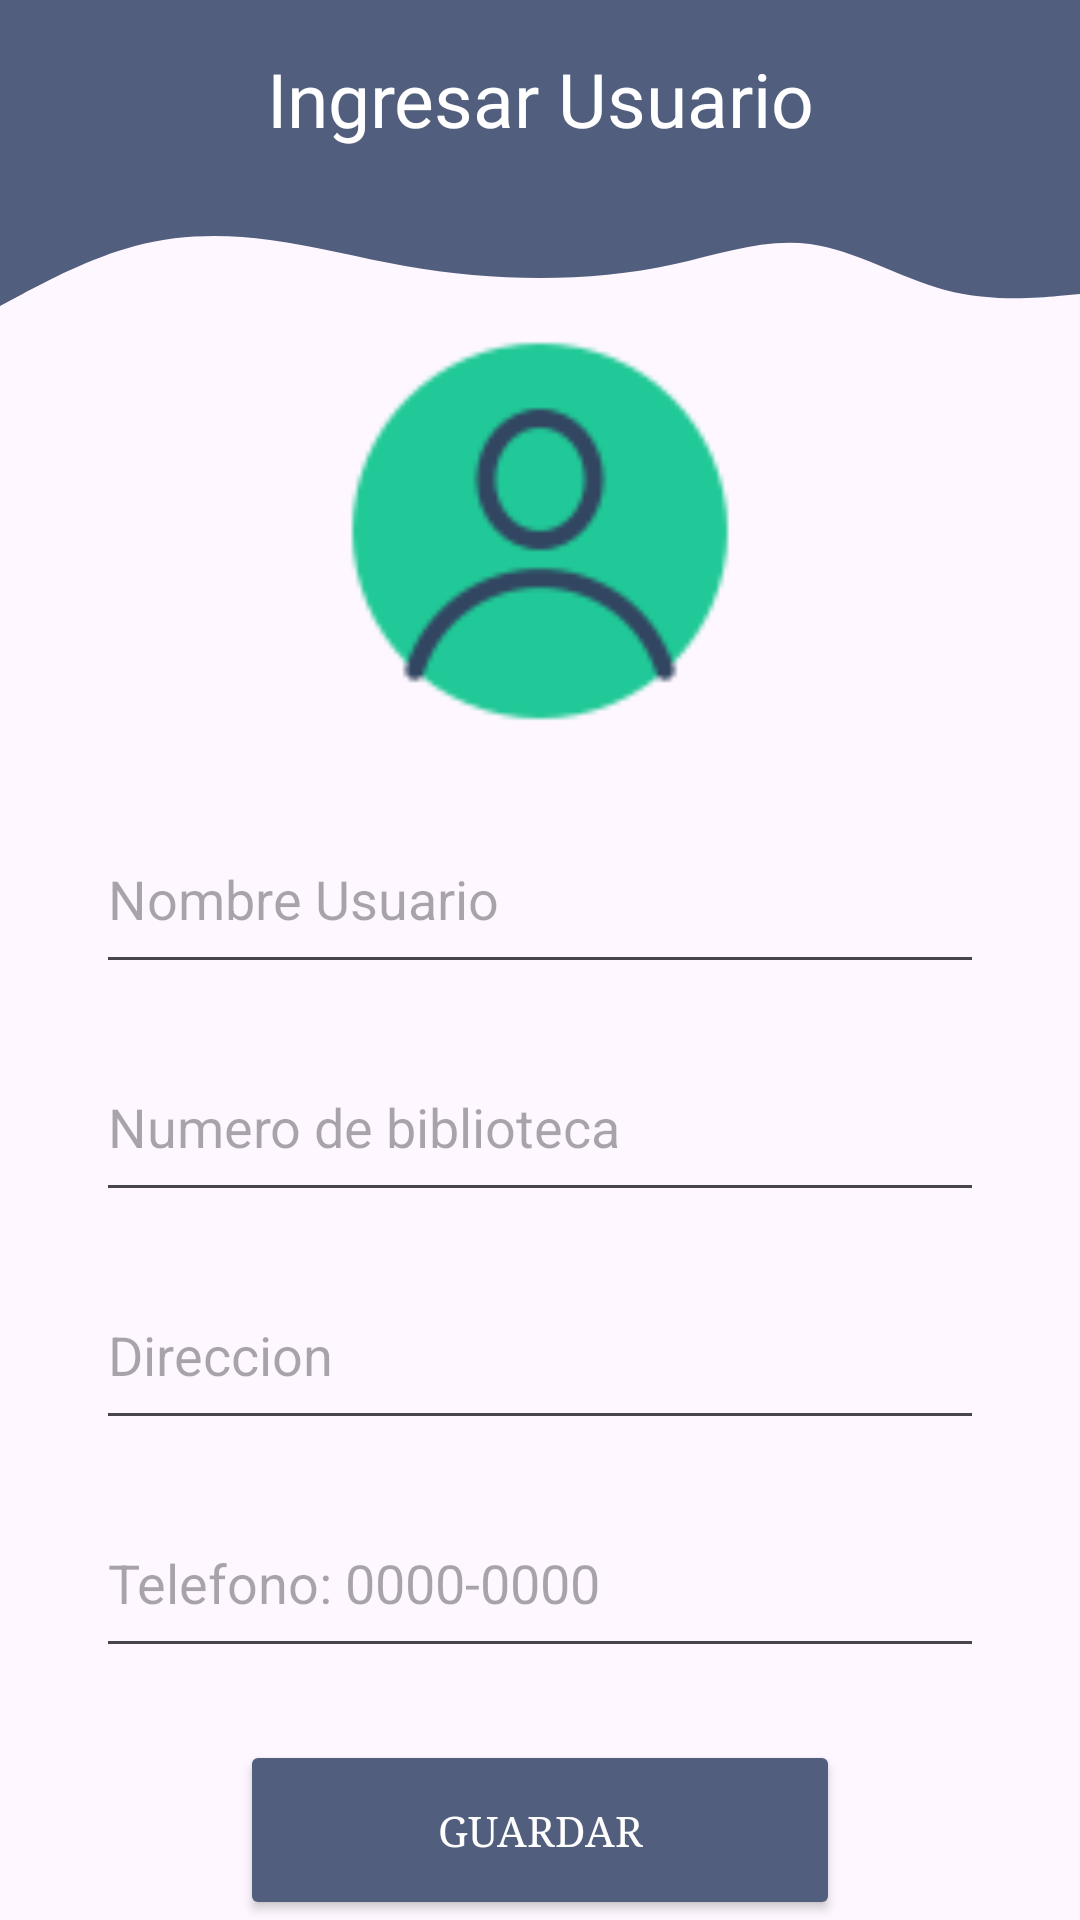

Here is an Android app screen rendered from its layout file. Give the layout XML and the strings, colors and styles it references.
<!-- AndroidManifest.xml: application theme Theme.Biblioteca -->
<!-- res/layout/activity_user.xml -->
<?xml version="1.0" encoding="utf-8"?>
<androidx.constraintlayout.widget.ConstraintLayout xmlns:android="http://schemas.android.com/apk/res/android"
    xmlns:app="http://schemas.android.com/apk/res-auto"
    xmlns:tools="http://schemas.android.com/tools"
    android:theme="@style/AppTheme"
    android:layout_width="match_parent"
    android:layout_height="match_parent"
    tools:context=".Views.UserActivity">

    <RelativeLayout
        android:layout_width="match_parent"
        android:layout_height="match_parent">

        <LinearLayout
            android:layout_width="match_parent"
            android:layout_height="70dp"
            android:background="?attr/colorTertiary"
            android:orientation="vertical"
            android:id="@+id/encabezado">

            <TextView
                android:layout_width="match_parent"
                android:layout_height="wrap_content"
                android:layout_gravity="center"
                android:layout_marginTop="0dp"
                android:fontFamily="@font/alatsi"
                android:paddingTop="16dp"
                android:paddingBottom="15dp"
                android:text="Ingresar Usuario"
                android:textAlignment="center"
                android:textColor="?attr/colorOnTertiary"
                android:textSize="25sp" />
        </LinearLayout>

        <View
            android:layout_width="match_parent"
            android:layout_height="40dp"
            android:background="@drawable/wave"
            android:layout_below="@+id/encabezado">
        </View>

        <ImageView
            android:id="@+id/imagenUsuario"
            android:layout_width="150dp"
            android:layout_height="150dp"
            android:layout_centerHorizontal="true"
            android:layout_below="@+id/encabezado"
            android:src="@drawable/user"
            android:layout_gravity="center"
            android:scaleType="centerCrop"
            android:layout_marginTop="32dp"/>

        <EditText
            android:id="@+id/editTextNombre"
            android:layout_below="@+id/imagenUsuario"
            android:layout_width="match_parent"
            android:layout_height="60dp"
            android:inputType="textNoSuggestions"
            android:layout_marginTop="16dp"
            android:layout_marginStart="32dp"
            android:layout_marginEnd="32dp"
            android:hint="Nombre Usuario"/>



        <EditText
            android:id="@+id/editTextNumeroBiblioteca"
            android:layout_below="@id/editTextNombre"
            android:inputType="number"
            android:layout_width="match_parent"
            android:layout_height="60dp"
            android:layout_marginTop="16dp"
            android:layout_marginStart="32dp"
            android:layout_marginEnd="32dp"
            android:hint="Numero de biblioteca"
            />


        <EditText
            android:id="@+id/editTextDireccion"
            android:layout_below="@id/editTextNumeroBiblioteca"
            android:layout_width="match_parent"
            android:layout_height="60dp"
            android:inputType="textNoSuggestions"
            android:layout_marginTop="16dp"
            android:layout_marginStart="32dp"
            android:layout_marginEnd="32dp"
            android:hint="Direccion"/>


        <EditText
            android:id="@+id/editTextTelefono"
            android:layout_below="@id/editTextDireccion"
            android:inputType="phone"
            android:hint="Telefono: 0000-0000"
            android:layout_width="match_parent"
            android:layout_height="60dp"
            android:layout_marginTop="16dp"
            android:layout_marginStart="32dp"
            android:layout_marginEnd="32dp"
            />

        <Button
            android:id="@+id/buttonGuardar"
            android:layout_width="200dp"
            android:layout_height="60dp"
            android:text="Guardar"
            android:textColor="?attr/colorOnTertiary"
            android:layout_below="@id/editTextTelefono"
            android:layout_centerHorizontal="true"
            android:fontFamily="serif"
            android:backgroundTint="?attr/colorTertiary"
            android:layout_marginTop="24dp"/>


    </RelativeLayout>


</androidx.constraintlayout.widget.ConstraintLayout>
<!-- resources referenced by this layout -->
<resources>
  <!-- drawable wave (drawable) -->
  <vector xmlns:android="http://schemas.android.com/apk/res/android"
      android:width="1440dp"
      android:height="320dp"
      android:viewportWidth="1440"
      android:viewportHeight="320">
    <path
        android:pathData="M0,256L30,224C60,192 120,128 180,96C240,64 300,64 360,80C420,96 480,128 540,149.3C600,171 660,181 720,181.3C780,181 840,171 900,144C960,117 1020,75 1080,90.7C1140,107 1200,181 1260,213.3C1320,245 1380,235 1410,229.3L1440,224L1440,0L1410,0C1380,0 1320,0 1260,0C1200,0 1140,0 1080,0C1020,0 960,0 900,0C840,0 780,0 720,0C660,0 600,0 540,0C480,0 420,0 360,0C300,0 240,0 180,0C120,0 60,0 30,0L0,0Z"
        android:fillColor="?attr/colorTertiary"/>
  </vector>
  <style name="Theme.Biblioteca" parent="Base.Theme.Biblioteca" />
  <color name="md_theme_light_primary">#006874</color>
  <color name="md_theme_light_onPrimary">#FFFFFF</color>
  <color name="md_theme_light_primaryContainer">#97F0FF</color>
  <color name="md_theme_light_onPrimaryContainer">#001F24</color>
  <color name="md_theme_light_secondary">#4A6267</color>
  <color name="md_theme_light_onSecondary">#FFFFFF</color>
  <color name="md_theme_light_secondaryContainer">#CDE7EC</color>
  <color name="md_theme_light_onSecondaryContainer">#051F23</color>
  <color name="md_theme_light_tertiary">#525E7D</color>
  <color name="md_theme_light_onTertiary">#FFFFFF</color>
  <color name="md_theme_light_tertiaryContainer">#DAE2FF</color>
  <color name="md_theme_light_onTertiaryContainer">#0E1B37</color>
  <color name="md_theme_light_error">#BA1A1A</color>
  <color name="md_theme_light_errorContainer">#FFDAD6</color>
  <color name="md_theme_light_onError">#FFFFFF</color>
  <color name="md_theme_light_onErrorContainer">#410002</color>
  <color name="md_theme_light_background">#FAFDFD</color>
  <color name="md_theme_light_onBackground">#191C1D</color>
  <color name="md_theme_light_surface">#FAFDFD</color>
  <color name="md_theme_light_onSurface">#191C1D</color>
  <color name="md_theme_light_surfaceVariant">#DBE4E6</color>
  <color name="md_theme_light_onSurfaceVariant">#3F484A</color>
  <color name="md_theme_light_outline">#6F797A</color>
  <color name="md_theme_light_inverseOnSurface">#EFF1F1</color>
  <color name="md_theme_light_inverseSurface">#2E3132</color>
  <color name="md_theme_light_inversePrimary">#4FD8EB</color>
  <style name="Base.Theme.Biblioteca" parent="Theme.Material3.DayNight.NoActionBar">
          
          <item name="colorPrimary">@color/md_theme_light_tertiary</item>
      </style>
</resources>
